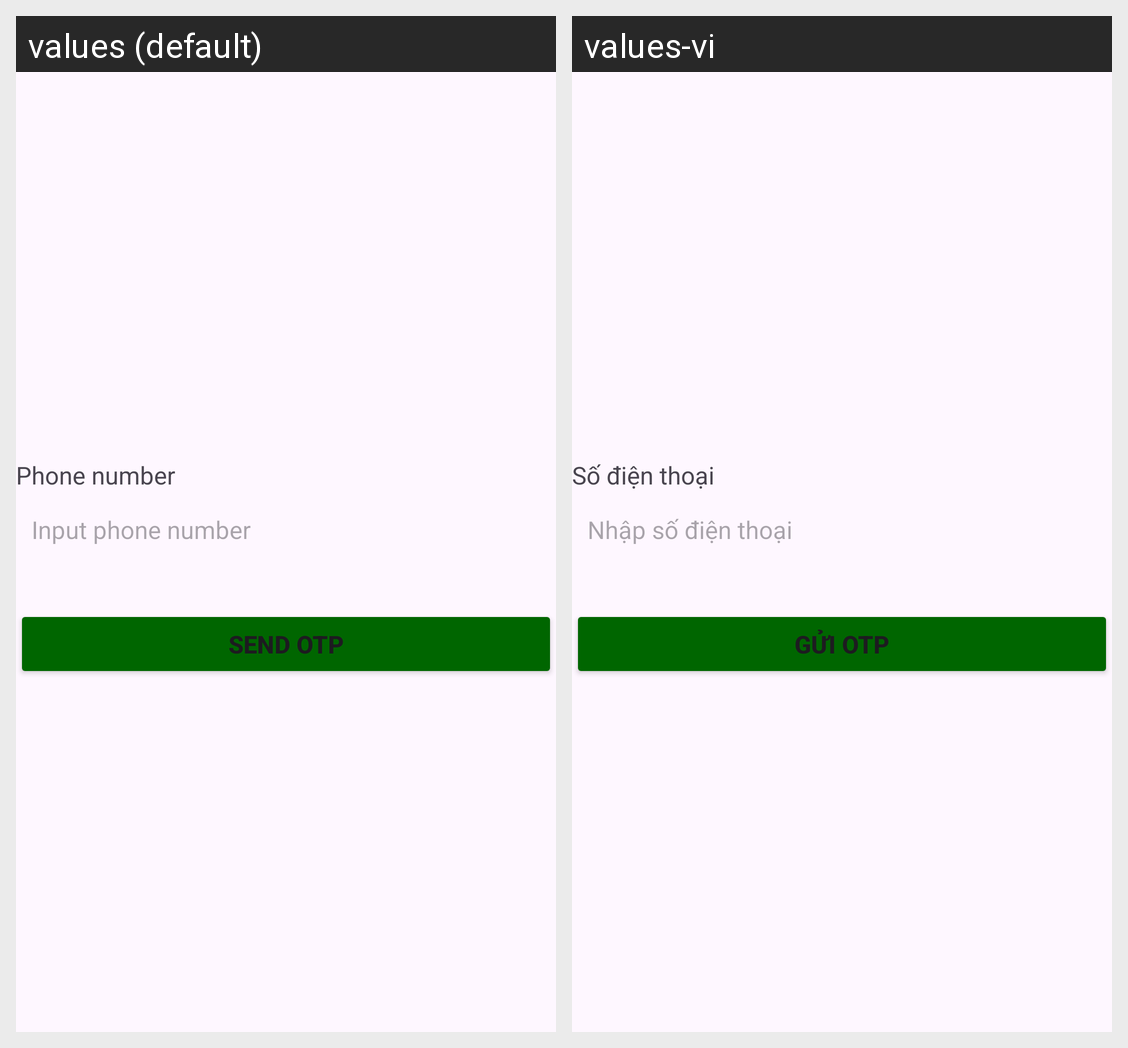

Here is an Android app screen in its default locale and in the app's own translations. Write out the translated-string differences for the strings that appear on this screen.
Android screen res/layout/activity_xac_thuc_dien_thoai.xml rendered under 2 locales, left to right: values (default), values-vi. Device: Nexus 5 (rendered at 1080×1920; each locale shown at half size, 540×960, under a caption strip naming it); theme Theme.BanNhaNong.NoActionBar.
Strings drawn on this screen, with the default value and each locale's value (text and hints the layout hard-codes, and strings that could not be matched under every locale, appear in the picture but are not listed):

signin_sdt
  values: Phone number
  values-vi: Số điện thoại

signin_sdt_hint
  values: Input phone number
  values-vi: Nhập số điện thoại

signin_quen
  values: Send OTP
  values-vi: Gửi OTP
